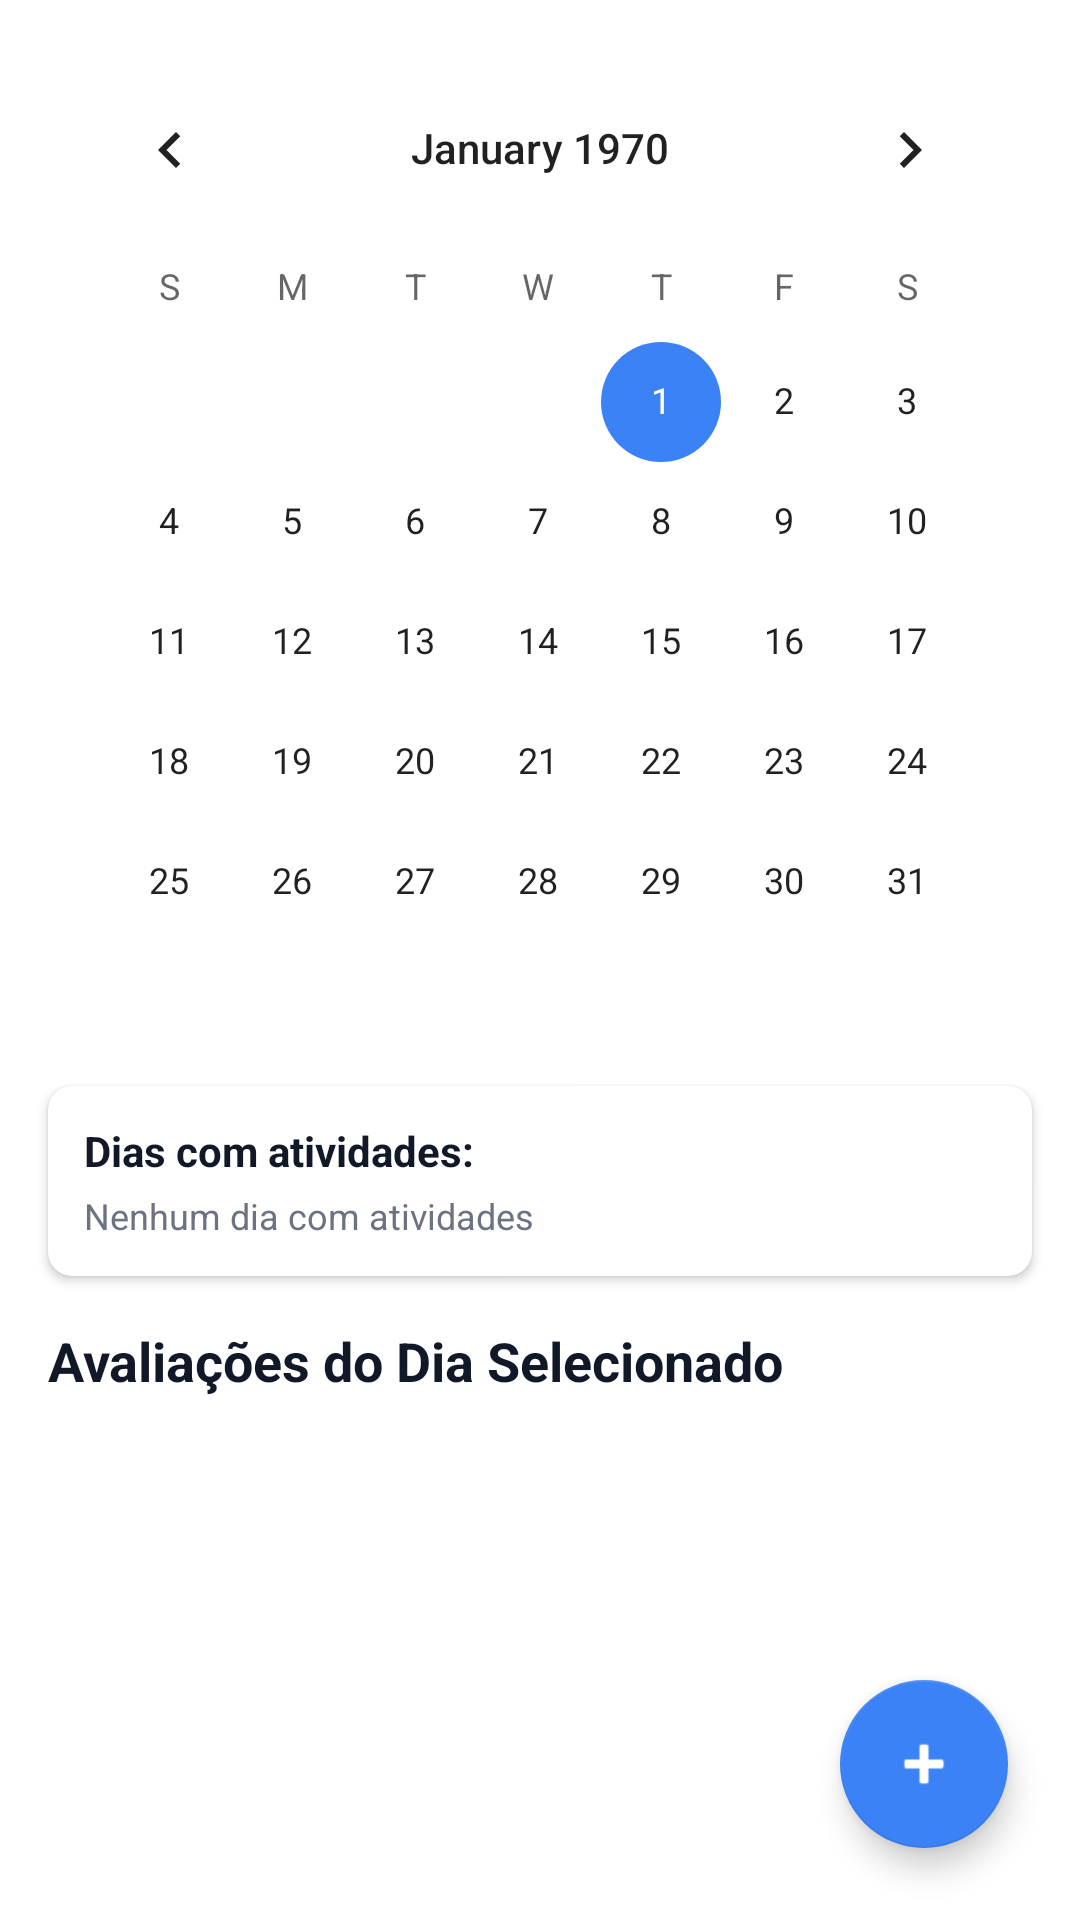

Reconstruct the res/layout file that produces this screen, plus the resources it refers to.
<!-- AndroidManifest.xml: application theme Theme.TextView -->
<!-- res/layout/fragment_calendar.xml -->
<?xml version="1.0" encoding="utf-8"?>
<androidx.constraintlayout.widget.ConstraintLayout xmlns:android="http://schemas.android.com/apk/res/android"
    xmlns:app="http://schemas.android.com/apk/res-auto"
    android:layout_width="match_parent"
    android:layout_height="match_parent"
    android:background="@color/background_white">

    <CalendarView
        android:id="@+id/calendar_view"
        android:layout_width="match_parent"
        android:layout_height="wrap_content"
        android:layout_margin="16dp"
        app:layout_constraintTop_toTopOf="parent" />

    <androidx.cardview.widget.CardView
        android:id="@+id/card_days_with_exams"
        android:layout_width="match_parent"
        android:layout_height="wrap_content"
        android:layout_marginHorizontal="16dp"
        android:layout_marginTop="8dp"
        app:cardCornerRadius="8dp"
        app:cardElevation="2dp"
        app:layout_constraintTop_toBottomOf="@id/calendar_view">

        <LinearLayout
            android:layout_width="match_parent"
            android:layout_height="wrap_content"
            android:orientation="vertical"
            android:padding="12dp">

            <TextView
                android:layout_width="wrap_content"
                android:layout_height="wrap_content"
                android:text="Dias com atividades:"
                android:textColor="@color/text_primary"
                android:textSize="14sp"
                android:textStyle="bold" />

            <TextView
                android:id="@+id/tv_days_with_exams"
                android:layout_width="wrap_content"
                android:layout_height="wrap_content"
                android:layout_marginTop="4dp"
                android:text="Nenhum dia com atividades"
                android:textColor="@color/text_secondary"
                android:textSize="12sp" />
        </LinearLayout>
    </androidx.cardview.widget.CardView>

    <TextView
        android:id="@+id/tv_exams_header"
        android:layout_width="wrap_content"
        android:layout_height="wrap_content"
        android:layout_margin="16dp"
        android:text="Avaliações do Dia Selecionado"
        android:textColor="@color/text_primary"
        android:textSize="18sp"
        android:textStyle="bold"
        app:layout_constraintStart_toStartOf="parent"
        app:layout_constraintTop_toBottomOf="@id/card_days_with_exams" />

    <androidx.recyclerview.widget.RecyclerView
        android:id="@+id/recycler_exams"
        android:layout_width="match_parent"
        android:layout_height="0dp"
        android:paddingHorizontal="16dp"
        android:paddingBottom="16dp"
        android:clipToPadding="false"
        app:layout_constraintTop_toBottomOf="@id/tv_exams_header"
        app:layout_constraintBottom_toBottomOf="parent" />

    <com.google.android.material.floatingactionbutton.FloatingActionButton
        android:id="@+id/fab_add_exam"
        android:layout_width="wrap_content"
        android:layout_height="wrap_content"
        android:layout_margin="24dp"
        android:contentDescription="@string/new_exam"
        android:src="@android:drawable/ic_input_add"
        app:layout_constraintBottom_toBottomOf="parent"
        app:layout_constraintEnd_toEndOf="parent" />

    <TextView
        android:id="@+id/tv_empty_state"
        android:layout_width="wrap_content"
        android:layout_height="wrap_content"
        android:text="Nenhuma avaliação agendada"
        android:textAlignment="center"
        android:textColor="@color/text_secondary"
        android:textSize="16sp"
        android:visibility="gone"
        app:layout_constraintBottom_toBottomOf="@id/recycler_exams"
        app:layout_constraintEnd_toEndOf="parent"
        app:layout_constraintStart_toStartOf="parent"
        app:layout_constraintTop_toTopOf="@id/recycler_exams" />
</androidx.constraintlayout.widget.ConstraintLayout>
<!-- resources referenced by this layout -->
<resources>
  <color name="background_white">#FFFFFF</color>
  <color name="text_primary">#111827</color>
  <color name="text_secondary">#6B7280</color>
  <string name="new_exam">Nova Prova</string>
  <style name="Theme.TextView" parent="Theme.MaterialComponents.DayNight.NoActionBar">
          
          <item name="colorPrimary">@color/primary_blue</item>
          <item name="colorPrimaryVariant">@color/primary_blue_dark</item>
          <item name="colorOnPrimary">@color/white</item>
          
          <item name="colorSecondary">@color/primary_blue_light</item>
          <item name="colorSecondaryVariant">@color/primary_blue</item>
          <item name="colorOnSecondary">@color/white</item>
          
          <item name="android:statusBarColor">@color/white</item>
          <item name="android:windowLightStatusBar">true</item>
          
          <item name="android:windowBackground">@color/background_gray</item>
      </style>
  <color name="primary_blue">#1D4ED8</color>
  <color name="primary_blue_dark">#1E40AF</color>
  <color name="white">#FFFFFFFF</color>
  <color name="primary_blue_light">#3B82F6</color>
  <color name="background_gray">#F9FAFB</color>
</resources>
